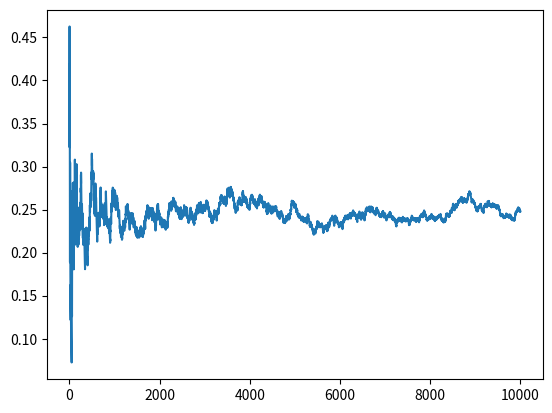

Generate this figure with matplotlib:
#
# Bayesian version of Bradley-Terry model
# 
# Reference: 
# [redacted]
# [redacted]
#   Jornal on Machine Learning Research, vol.12, pp.267--300
#   (no-team version of Algorithm 1)
#

import math
import random
from collections import defaultdict
import matplotlib.pyplot as plt

beta = 25.0/6.0
kappa = 0.0001
mu = defaultdict(lambda: 25.0)
sigma = defaultdict(lambda: 25.0/3.0)

# exp(a) / (exp(a) + exp(b))
def logit(a, b):
    return 1.0 / (1.0 + math.exp(b - a))
def c(i,q):
    return (sigma[i]**2 + sigma[q]**2 + 2.0 * beta**2)**0.5
def p(i,q):
    return logit(mu[i]/c(i,q), mu[q]/c(i,q))
def gamma(i,q):
    return sigma[i] / c(i,q)

# result: {player} -> Int (smaller is better) 
def update(result):
    for i in result:
        Omega = 0
        Delta = 0
        for q in result:
            if i == q: continue
            if result[i] <  result[q]: s = 1.0
            if result[i] >  result[q]: s = 0.0
            if result[i] == result[q]: s = 0.5
            Omega += sigma[i]**2 / c(i,q) * (s - p(i,q))
            Delta += gamma(i,q) * sigma[i]**2 / c(i,q)**2 * p(i,q) * p(q,i)
        mu[i]     += Omega
        sigma[i]  *= max(1.0 - Delta, kappa)

# test
out = []
for iter in range(10000):
    if random.random() < 0.25:
        update({'a': 1, 'b': 2})
    else:
        update({'a': 2, 'b': 1})
    out.append(logit(mu['a']/c('a','b'), mu['b']/c('a','b')))
plt.plot(out)
plt.show()
